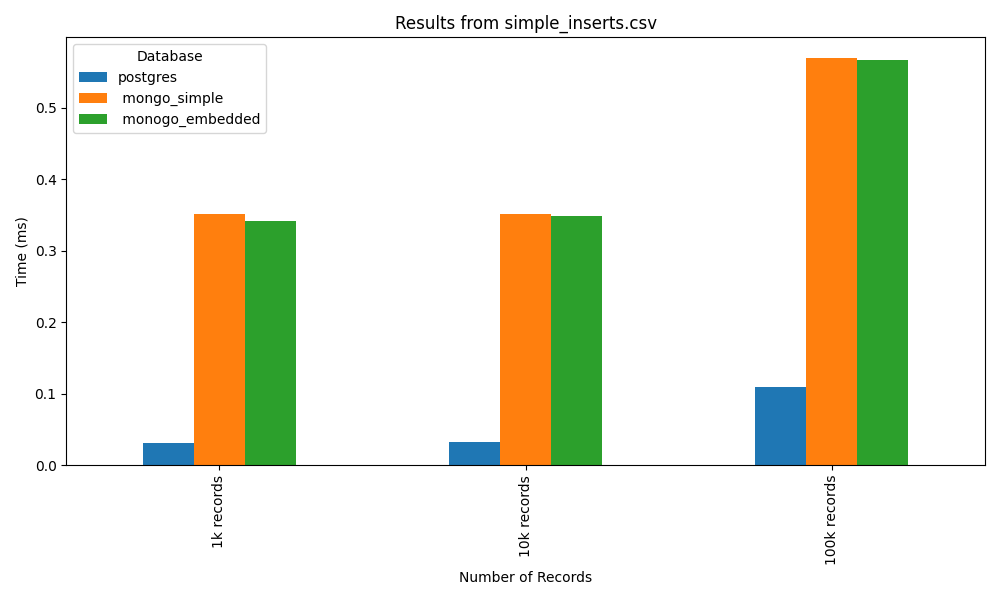

The file beside this chart, header and first rows:
postgres, mongo_simple, monogo_embedded
0.031, 0.352, 0.341
0.032, 0.351, 0.348
0.11, 0.57, 0.567
